Image classification data set "proc" (NandoG1/deep-learning-project on GitHub). Class labels (38): apple apple scab, apple black rot, apple cedar apple rust, apple healthy, blueberry healthy, cherry including sour powdery mildew, cherry including sour healthy, corn (maize) cercospora leaf spot gray leaf spot, corn common rust, corn northern leaf blight, corn healthy, grape black rot, grape esca black measles, grape leaf blight (isariopsis leaf spot), grape healthy, orange huanglongbing citrus greening, peach bacterial spot, peach healthy, bell pepper bacterial spot, bell pepper healthy, potato early blight, potato late blight, potato healthy, raspberry healthy, soybean healthy, squash powdery mildew, strawberry leaf scorch, strawberry healthy, tomato bacterial spot, tomato early blight, tomato late blight, tomato leaf mold, tomato septoria leaf spot, tomato spider mites two spotted spider mite, tomato target spot, tomato yellow leaf curl virus, tomato mosaic virus, tomato healthy.

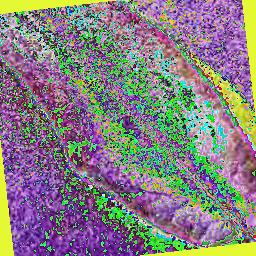
Label: potato healthy

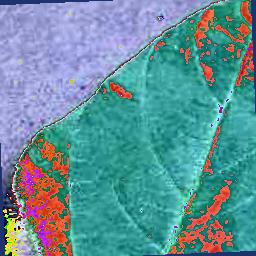
Label: soybean healthy

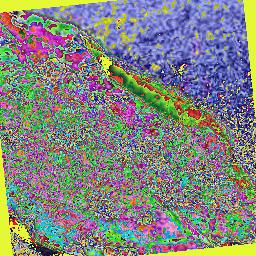
Label: potato early blight

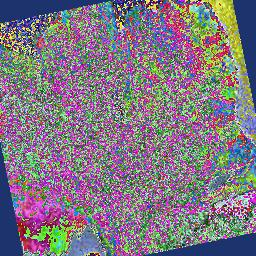
Label: squash powdery mildew

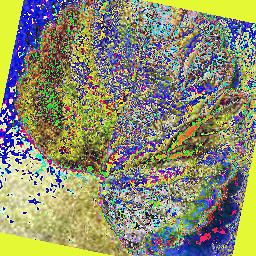
Label: strawberry healthy

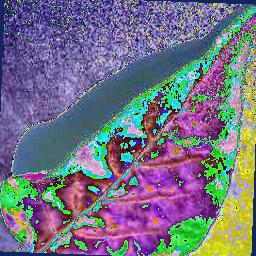
Label: bell pepper healthy
